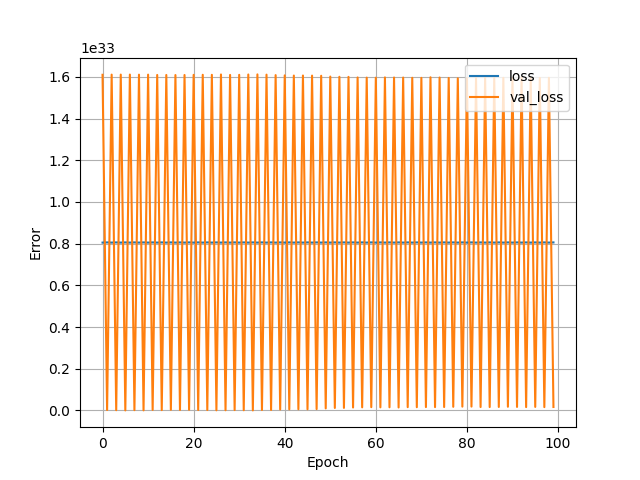

The table this chart was drawn from, first rows:
, loss, val_loss, epoch
0, 8.049767776167674e+32, 1.6099139411522777e+33, 0
1, 8.058817891567375e+32, 1.8313843458255448e+30, 1
2, 8.049763907605051e+32, 1.610729434153157e+33, 2
3, 8.058831818392817e+32, 9.632821422648121e+29, 3
4, 8.04975849161738e+32, 1.610857406204718e+33, 4
5, 8.058803964741933e+32, 8.128177802666986e+28, 5
6, 8.049759265329904e+32, 1.611011684482114e+33, 6
7, 8.05887824114429e+32, 1.2184429370138179e+30, 7
8, 8.049762360180002e+32, 1.6106059496342382e+33, 8
9, 8.05878307450377e+32, 2.788725146591997e+29, 9
10, 8.049763133892527e+32, 1.6106924506944833e+33, 10
11, 8.058905321082649e+32, 2.4551057461707753e+30, 11
12, 8.049772418442821e+32, 1.6091693202186475e+33, 12
13, 8.058786169353868e+32, 1.4388914669149102e+30, 13
14, 8.049770097305248e+32, 1.6090986028939033e+33, 14
15, 8.05885270863098e+32, 2.9461271371900943e+30, 15
16, 8.049772418442821e+32, 1.6087210311819213e+33, 16
17, 8.058767600253279e+32, 2.0451472137127133e+30, 17
18, 8.049772418442821e+32, 1.6089647506271556e+33, 18
19, 8.058838008093013e+32, 2.9497935069695306e+30, 19
20, 8.04976700245515e+32, 1.6096901834901768e+33, 20
21, 8.05883568695544e+32, 1.851114166317383e+30, 21
22, 8.04976700245515e+32, 1.6099575785386625e+33, 22
23, 8.058815570429801e+32, 1.710761354321856e+30, 23
24, 8.04976700245515e+32, 1.6098084067639286e+33, 24
25, 8.058741294027444e+32, 5.103207961404425e+29, 25
26, 8.049757717904855e+32, 1.6114574976387616e+33, 26
27, 8.058877467431765e+32, 7.77873420550885e+29, 27
28, 8.049767776167674e+32, 1.6093844123004734e+33, 28
29, 8.058822533842522e+32, 1.591860477648208e+30, 29
30, 8.049769323592723e+32, 1.6098833021363054e+33, 30
31, 8.058767600253279e+32, 7.980309741092756e+29, 31
32, 8.049759265329904e+32, 1.6113186936118568e+33, 32
33, 8.058826402405145e+32, 2.7381862860449964e+28, 33
34, 8.049756170479806e+32, 1.6118459013260874e+33, 34
35, 8.058958707246843e+32, 2.114249564677613e+30, 35
36, 8.049764681317576e+32, 1.610561074307814e+33, 36
37, 8.058857350906127e+32, 2.1388208308455529e+30, 37
38, 8.049776287005444e+32, 1.6083937507840352e+33, 38
39, 8.058884430844486e+32, 4.5430453071203877e+30, 39
40, 8.049780929280591e+32, 1.607176546240408e+33, 40
41, 8.058866635456422e+32, 5.166013244448543e+30, 41
42, 8.049787118980788e+32, 1.606279039711926e+33, 42
43, 8.058838008093013e+32, 5.568202312895397e+30, 43
44, 8.049787892693312e+32, 1.6064891800335947e+33, 44
45, 8.058824081267571e+32, 5.387212215052161e+30, 45
46, 8.049789440118362e+32, 1.6060396530568292e+33, 46
47, 8.058845745218259e+32, 6.32290206108368e+30, 47
48, 8.049793308680984e+32, 1.6052925562431204e+33, 48
49, 8.058962575809466e+32, 9.610529888344519e+30, 49
50, 8.049814198919147e+32, 1.6013758687013264e+33, 50
51, 8.058851934918455e+32, 1.169534543386052e+31, 51
52, 8.049823483469442e+32, 1.600406716393071e+33, 52
53, 8.05880860701708e+32, 1.2032755421189143e+31, 53
54, 8.049824257181966e+32, 1.600014753628132e+33, 54
55, 8.058897583957404e+32, 1.3894107073578478e+31, 55
56, 8.049837410294884e+32, 1.5972055581939838e+33, 56
57, 8.058773789953475e+32, 1.4721031677007998e+31, 57
58, 8.049839731432458e+32, 1.5964111101737724e+33, 58
59, 8.058806285879506e+32, 1.5606592809466287e+31, 59
... 40 more rows
